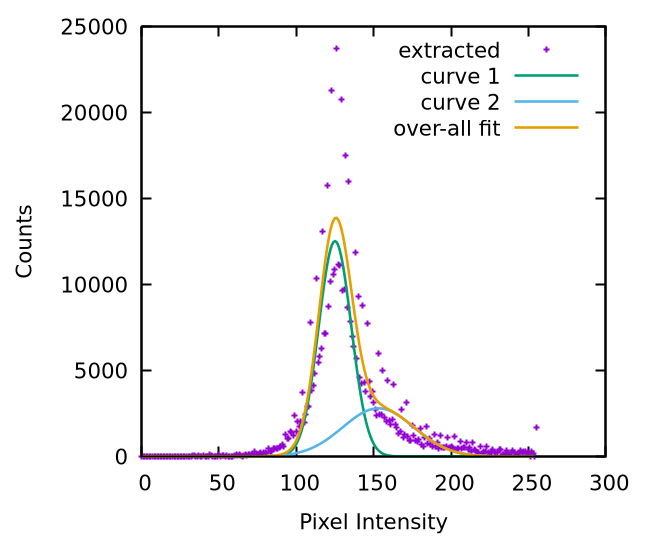

The table this chart was drawn from, first rows:
0, 0
1, 0
2, 0
3, 0
4, 0
5, 0
6, 0
7, 0
8, 0
9, 0
10, 0
11, 0
12, 0
13, 0
14, 0
15, 0
16, 0
17, 0
18, 0
19, 0
20, 0
21, 0
22, 0
23, 0
24, 0
25, 0
26, 0
27, 0
28, 0
29, 0
30, 0
31, 0
32, 0
33, 85
34, 45
35, 25
36, 20
37, 41
38, 20
39, 0
40, 40
41, 0
42, 20
43, 0
44, 91
45, 50
46, 0
47, 25
48, 0
49, 25
50, 90
51, 0
52, 40
53, 45
54, 0
55, 40
56, 25
57, 25
58, 0
59, 0
60, 45
... 195 more rows
